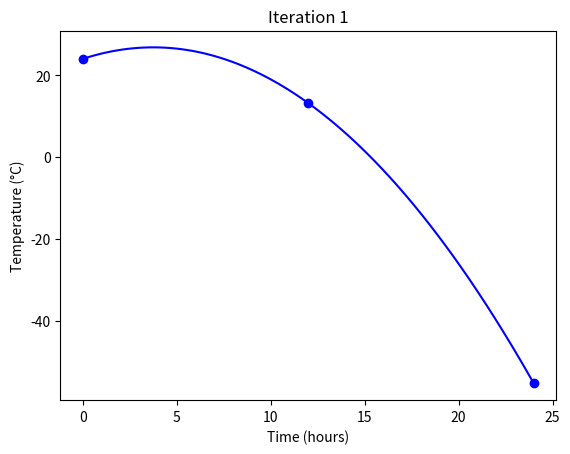

The matplotlib source for this figure:
import matplotlib.pyplot as plt, numpy as np

a, b, c = -0.2, 1.5, 24
f = lambda t: a*t**2 + b*t + c
hours = [0, 12, 24]
temps = [f(h) for h in hours]

print("Iteration 1:", list(zip(hours, [round(t,2) for t in temps])))

x = np.linspace(0, 24, 100)
plt.plot(x, f(x), "b")
plt.scatter(hours, temps, color="b")
plt.title("Iteration 1")
plt.xlabel("Time (hours)"); plt.ylabel("Temperature (°C)")
plt.show()
